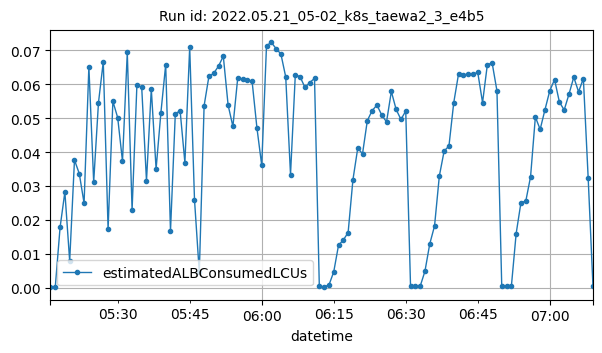

Values plotted in this chart, from the file beside it:
datetime, estimatedALBConsumedLCUs
2022-05-21T05:16:00Z, 4e-05
2022-05-21T05:17:00Z, 0.00017
2022-05-21T05:18:00Z, 0.01777
2022-05-21T05:19:00Z, 0.02822
2022-05-21T05:20:00Z, 0.00786
2022-05-21T05:21:00Z, 0.03765
2022-05-21T05:22:00Z, 0.03364
2022-05-21T05:23:00Z, 0.02491
2022-05-21T05:24:00Z, 0.06517
2022-05-21T05:25:00Z, 0.03115
2022-05-21T05:26:00Z, 0.0546
2022-05-21T05:27:00Z, 0.06667
2022-05-21T05:28:00Z, 0.01729
2022-05-21T05:29:00Z, 0.05498
2022-05-21T05:30:00Z, 0.05016
2022-05-21T05:31:00Z, 0.03731
2022-05-21T05:32:00Z, 0.0694
2022-05-21T05:33:00Z, 0.02289
2022-05-21T05:34:00Z, 0.05968
2022-05-21T05:35:00Z, 0.05923
2022-05-21T05:36:00Z, 0.03147
2022-05-21T05:37:00Z, 0.05862
2022-05-21T05:38:00Z, 0.03501
2022-05-21T05:39:00Z, 0.05159
2022-05-21T05:40:00Z, 0.06581
2022-05-21T05:41:00Z, 0.01671
2022-05-21T05:42:00Z, 0.05122
2022-05-21T05:43:00Z, 0.05225
2022-05-21T05:44:00Z, 0.03687
2022-05-21T05:45:00Z, 0.07096
2022-05-21T05:46:00Z, 0.02595
2022-05-21T05:47:00Z, 0.00447
2022-05-21T05:48:00Z, 0.05365
2022-05-21T05:49:00Z, 0.06233
2022-05-21T05:50:00Z, 0.06325
2022-05-21T05:51:00Z, 0.06534
2022-05-21T05:52:00Z, 0.06829
2022-05-21T05:53:00Z, 0.05386
2022-05-21T05:54:00Z, 0.04755
2022-05-21T05:55:00Z, 0.0618
2022-05-21T05:56:00Z, 0.06161
2022-05-21T05:57:00Z, 0.06137
2022-05-21T05:58:00Z, 0.06085
2022-05-21T05:59:00Z, 0.04719
2022-05-21T06:00:00Z, 0.03609
2022-05-21T06:01:00Z, 0.07142
2022-05-21T06:02:00Z, 0.07234
2022-05-21T06:03:00Z, 0.07053
2022-05-21T06:04:00Z, 0.06892
2022-05-21T06:05:00Z, 0.06219
2022-05-21T06:06:00Z, 0.03337
2022-05-21T06:07:00Z, 0.06284
2022-05-21T06:08:00Z, 0.06221
2022-05-21T06:09:00Z, 0.05908
2022-05-21T06:10:00Z, 0.06049
2022-05-21T06:11:00Z, 0.06175
2022-05-21T06:12:00Z, 0.00033
2022-05-21T06:13:00Z, 0.00029
2022-05-21T06:14:00Z, 0.00074
2022-05-21T06:15:00Z, 0.00464
... 54 more rows
